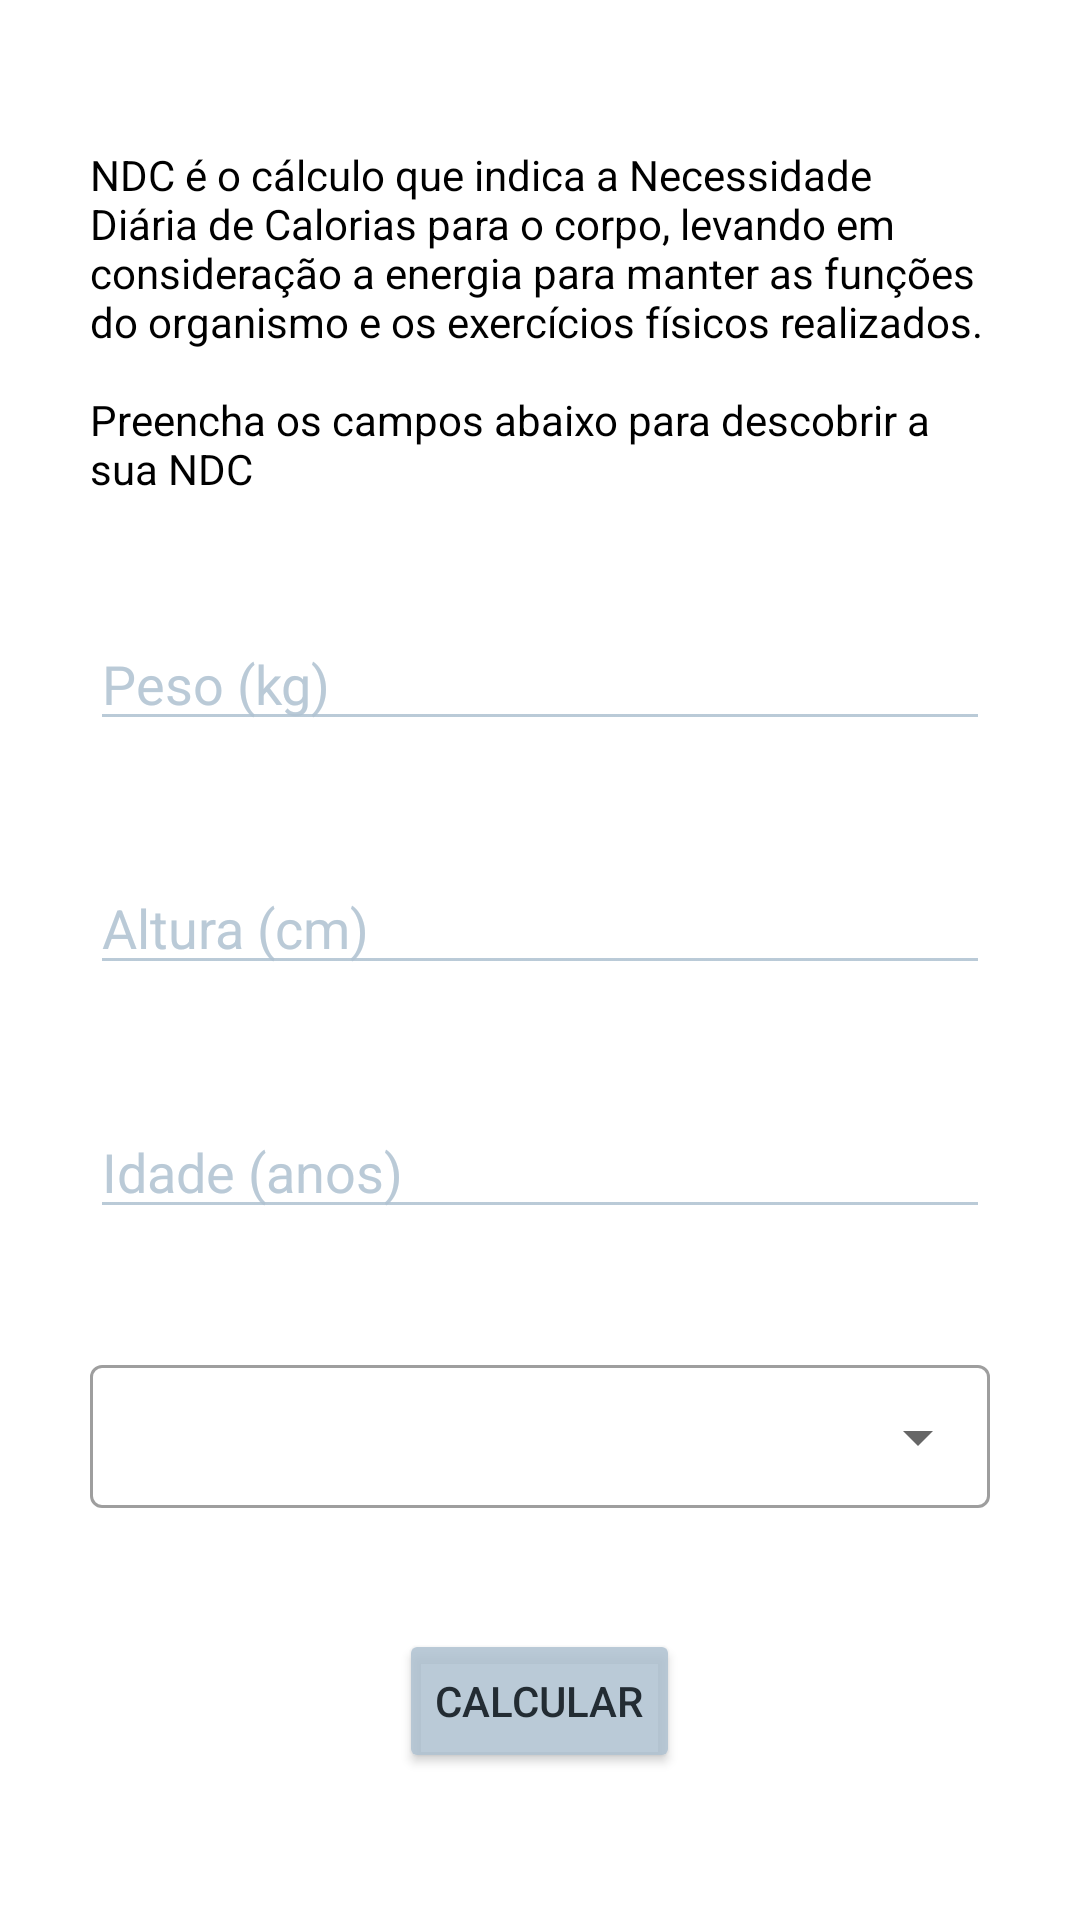

Write the Android layout XML for this screen, with the resource values it uses.
<!-- AndroidManifest.xml: application theme Theme.FitnessTracker -->
<!-- res/layout/activity_ndc.xml -->
<?xml version="1.0" encoding="utf-8"?>
<ScrollView xmlns:android="http://schemas.android.com/apk/res/android"
    android:layout_width="match_parent"
    android:layout_height="match_parent">

    <LinearLayout
        android:layout_width="match_parent"
        android:layout_height="match_parent"
        android:layout_gravity="center"
        android:gravity="center"
        android:orientation="vertical">

        <TextView
            style="@style/TextViewForm"
            android:layout_width="match_parent"
            android:layout_height="wrap_content"
            android:text="@string/ndc_desc" />

        <EditText
            android:theme="@style/EditTextForm"
            android:id="@+id/edit_ndc_weight"
            style="@style/EditTextForm"
            android:layout_width="match_parent"
            android:layout_height="wrap_content"
            android:hint="@string/weight"
            android:maxLength="3" />

        <EditText
            android:theme="@style/EditTextForm"
            android:id="@+id/edit_ndc_height"
            style="@style/EditTextForm"
            android:hint="@string/height"
            android:maxLength="3"/>

        <EditText
            android:theme="@style/EditTextForm"
            android:id="@+id/edit_ndc_age"
            style="@style/EditTextForm"
            android:hint="@string/age"
            android:maxLength="2" />

        <com.google.android.material.textfield.TextInputLayout
            style="@style/AutoTextViewForm"
            android:layout_width="match_parent"
            android:layout_height="wrap_content">

            <AutoCompleteTextView
                android:id="@+id/auto_lifestyle"
                android:layout_width="match_parent"
                android:layout_height="wrap_content"
                android:inputType="none"
                android:focusable="false"
                android:focusableInTouchMode="false"/>

        </com.google.android.material.textfield.TextInputLayout>

        <Button
            android:id="@+id/btn_ndc_send"
            style="@style/ButtonForm"
            android:text="@string/calc" />

    </LinearLayout>
</ScrollView>
<!-- resources referenced by this layout -->
<resources>
  <string name="age">Idade (anos)</string>
  <string name="calc">Calcular</string>
  <string name="height">Altura (cm)</string>
  <string name="ndc_desc">NDC é o cálculo que indica a Necessidade Diária de Calorias para o corpo, levando em consideração a energia para manter as funções do organismo e os exercícios físicos realizados.\n\nPreencha os campos abaixo para descobrir a sua NDC </string>
  <string name="weight">Peso (kg)</string>
  <style name="AutoTextViewForm" parent="@style/Widget.MaterialComponents.TextInputLayout.OutlinedBox.Dense.ExposedDropdownMenu">
          <item name="colorControlNormal">@color/color4</item>
          <item name="android:layout_marginStart">30dp</item>
          <item name="android:layout_marginEnd">30dp</item>
          <item name="android:layout_marginBottom">40dp</item>
      </style>
  <style name="ButtonForm">
          <item name="android:layout_height">wrap_content</item>
          <item name="android:layout_width">wrap_content</item>
          <item name="android:layout_gravity">center</item>
          <item name="android:backgroundTint">@color/color4</item>
          <item name="android:textColor">@color/color3</item>
      </style>
  <style name="EditTextForm" parent="TextViewForm">
          <item name="android:inputType">number</item>
          <item name="android:layout_width">match_parent</item>
          <item name="android:layout_height">wrap_content</item>
          <item name="android:textCursorDrawable">@drawable/cursor</item>
          <item name="android:textColorHint">@color/color4</item>
          <item name="colorControlNormal">@color/color4</item>
          <item name="colorControlActivated">@color/color2</item>
      </style>
  <style name="TextViewForm">
          <item name="android:layout_marginStart">30dp</item>
          <item name="android:layout_marginEnd">30dp</item>
          <item name="android:layout_marginBottom">40dp</item>
          <item name="android:textColor">@android:color/black</item>
      </style>
  <style name="Theme.FitnessTracker" parent="Theme.MaterialComponents.DayNight.DarkActionBar">
          
          <item name="colorPrimary">#1262A1</item>
          
          <item name="android:statusBarColor" tools:targetApi="l">#044F8A</item>
      </style>
  <color name="color4">#DCAFC2D1</color>
  <color name="color3">#232C33</color>
  <color name="color2">#044F8A</color>
</resources>
